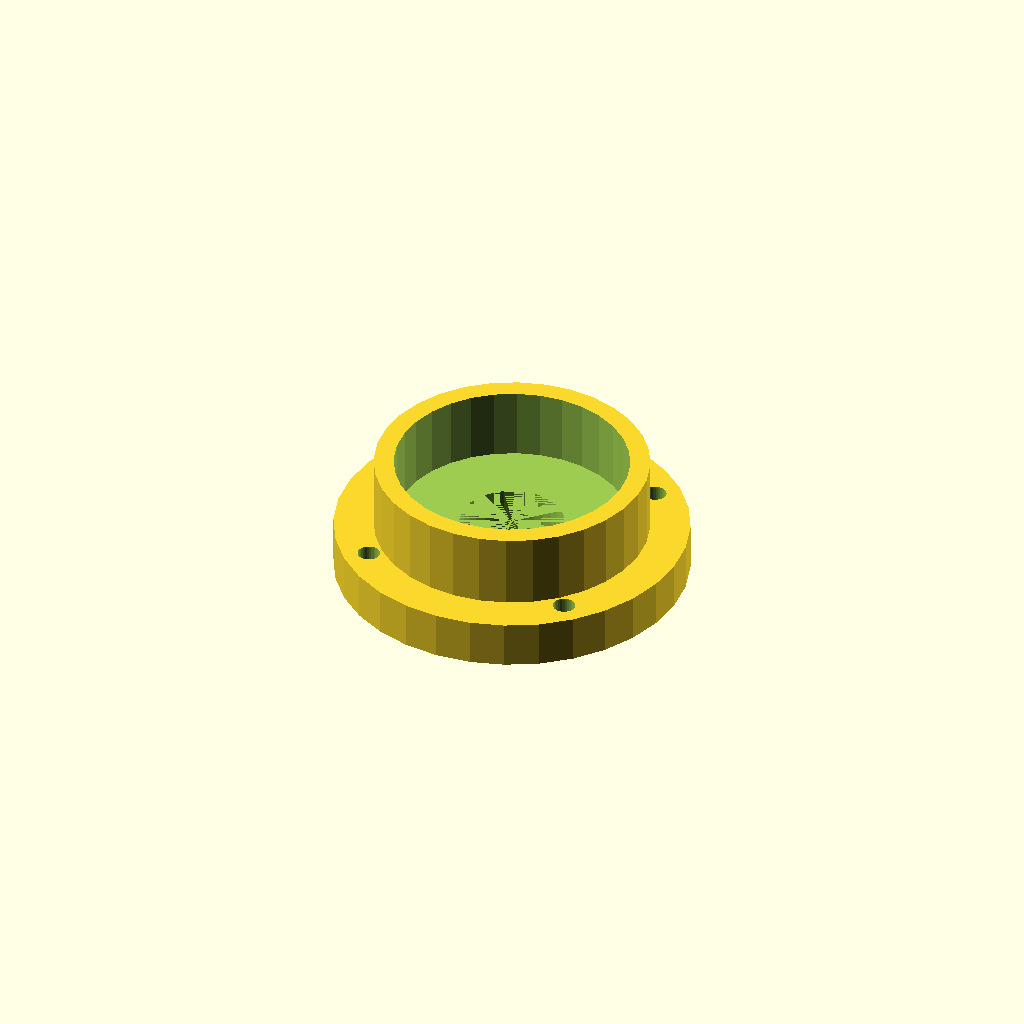
Cell 1 — every parameter at its default value.
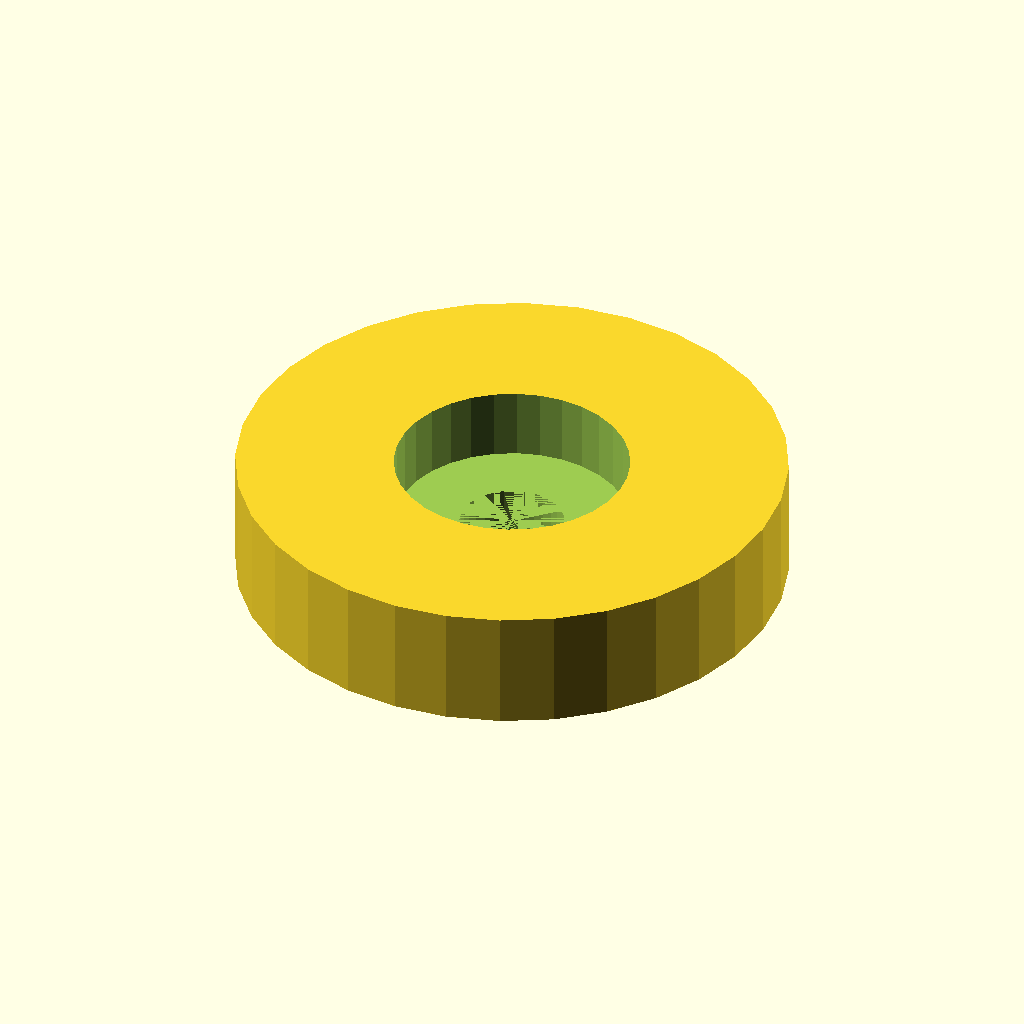
Cell 2 — housing_d set to 110.2, the other parameters unchanged.
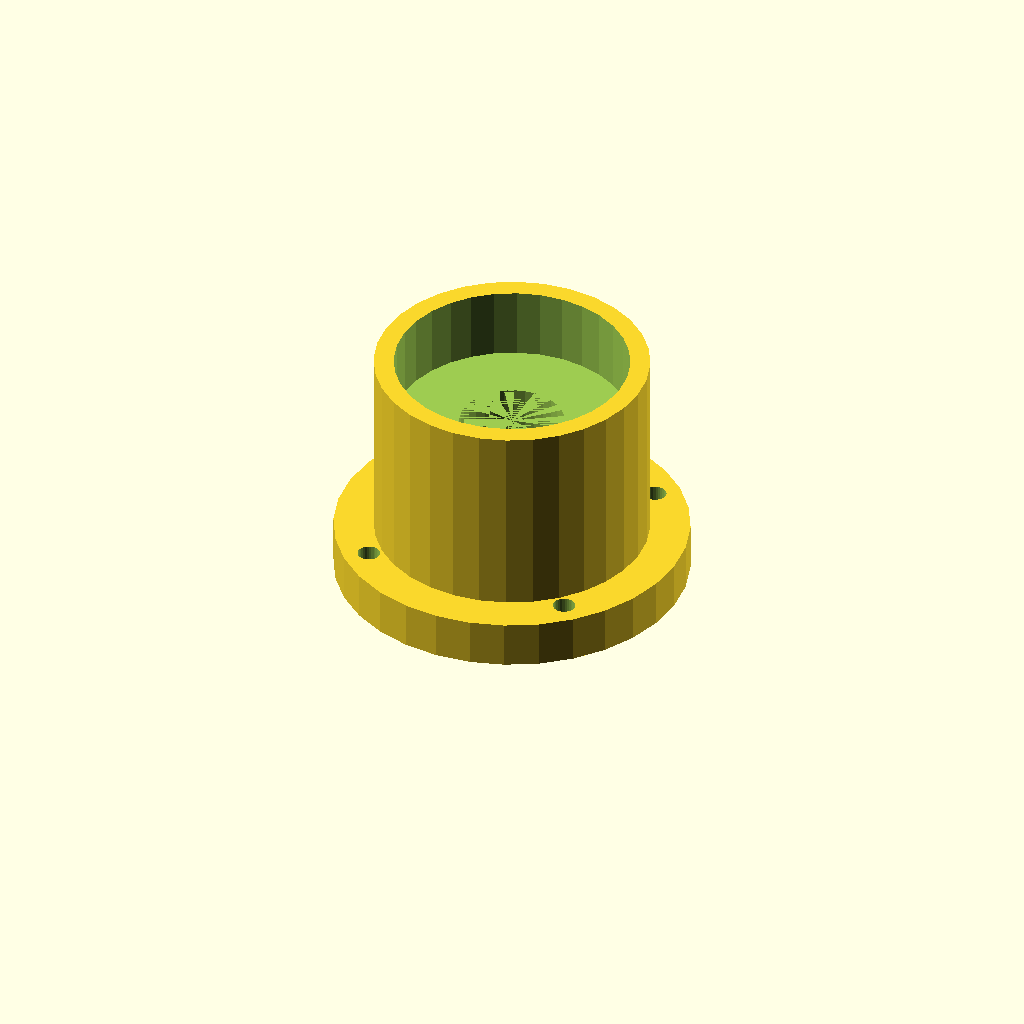
Cell 3 — housing_h set to 48.8, the other parameters unchanged.
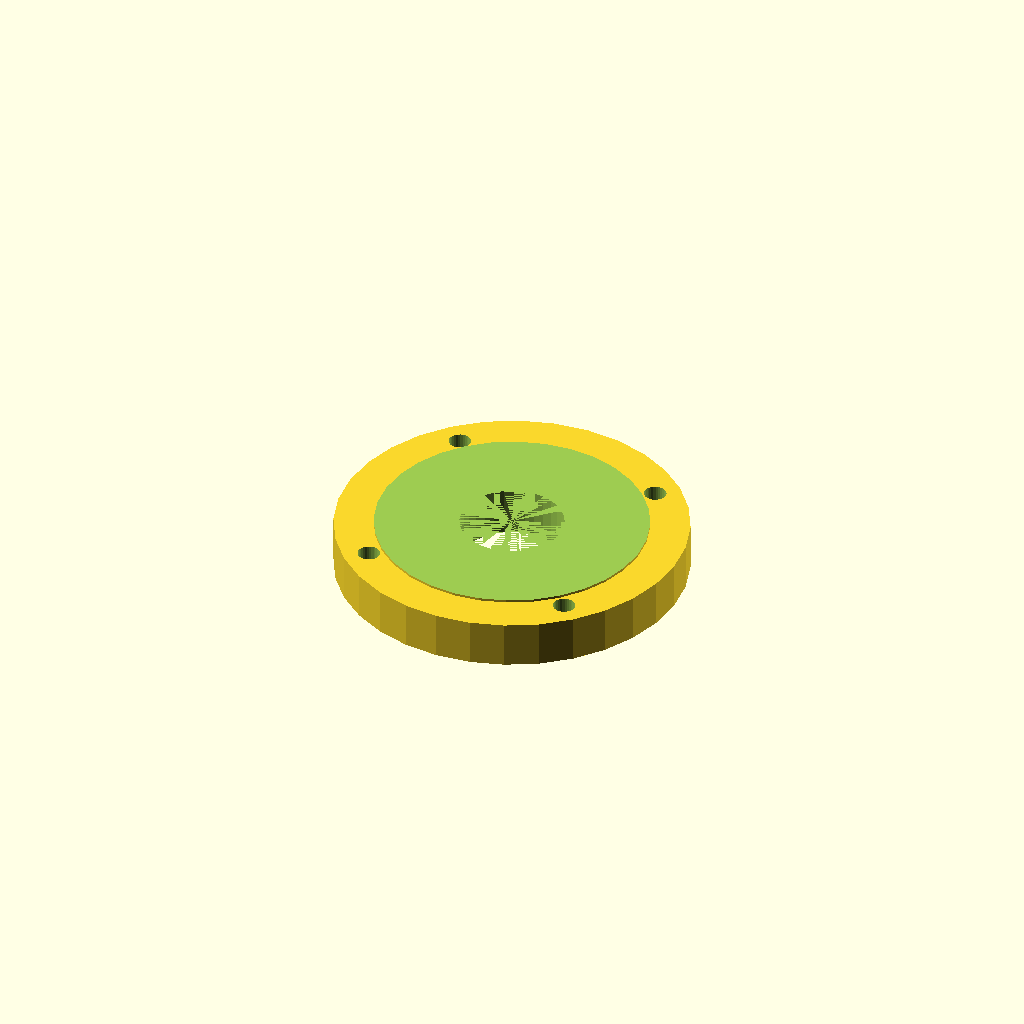
Cell 4 — seat_d set to 94.2, the other parameters unchanged.
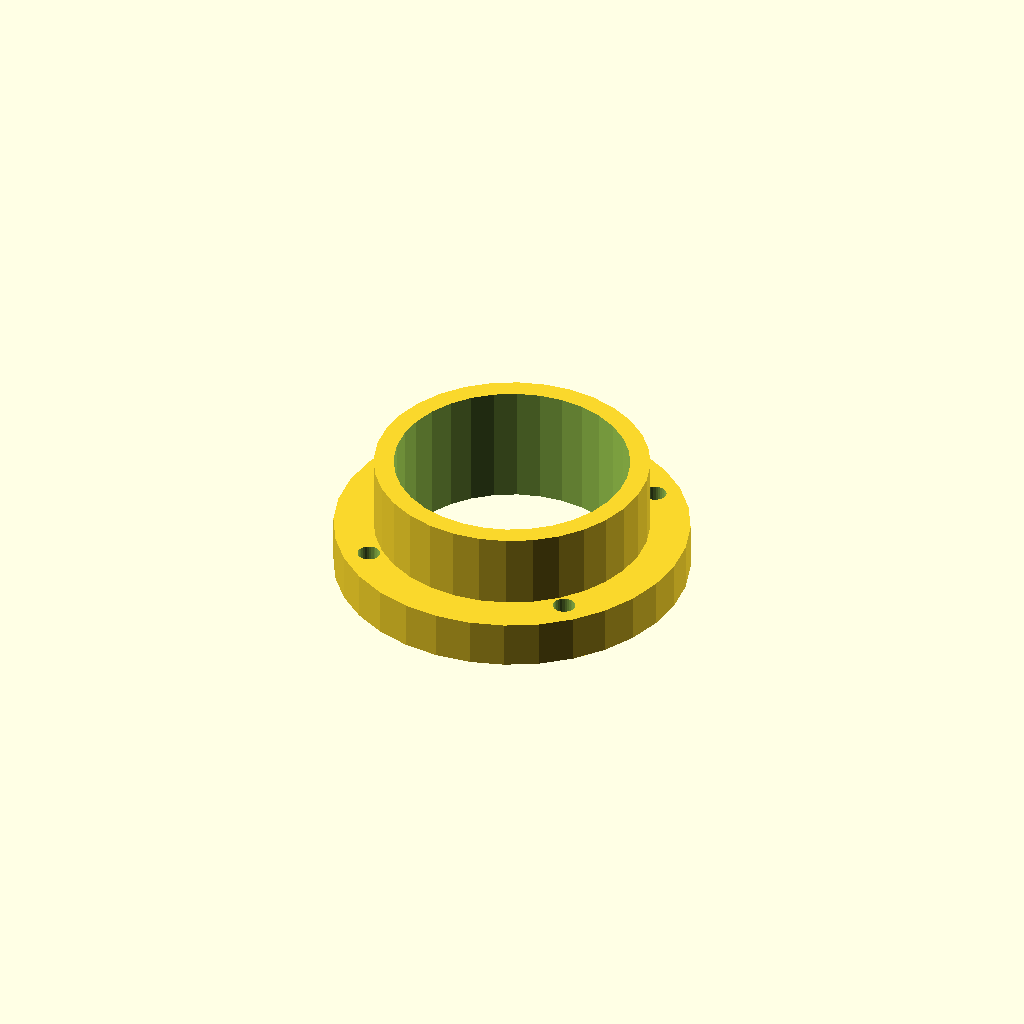
Cell 5: seat_h = 28.8 (everything else at default).
All cells are drawn from one camera (rotation 55°, 0°, 25°, orthographic, colour scheme Cornfield), so only the parameter changes between them.
OpenSCAD source file optional_data/data/gen2/bearings/part_0032.scad:
$fn = 32;

// ----------------------------------------------------------------------
// Bearing housing: seat for 6204 (47 x 14 mm), 55.1 mm body
// ----------------------------------------------------------------------

// --- parameters (mm) ---
housing_d = 55.1;         // housing outside diameter
housing_h = 24.4;         // overall housing height
wall_t = 4;               // wall thickness
seat_d = 47.1;            // 6204 seat, 0.1 mm clearance
seat_h = 14.4;            // pocket depth
shoulder = 2;             // shoulder under the bearing
pass_d = 21;              // shaft passage
flange_d = 71.1;          // mounting flange diameter
flange_t = 8;             // flange thickness
bolt_d = 4.5;             // flange bolt clearance
bolt_r = 30.3;            // flange bolt circle radius

module body() {
  cylinder(h = housing_h, d = housing_d);
}

module flange() {
  /* flange sunk 1.5 mm into the body */
  cylinder(h = flange_t + 1.5, d = flange_d);
}

difference() {
  union() {
    body();
    flange();
  }
  translate([0, 0, housing_h - seat_h]) cylinder(h = seat_h + 1, d = seat_d);
  translate([0, 0, -1]) cylinder(h = housing_h - seat_h + 1, d = pass_d);
  for (i = [0 : 3]) rotate([0, 0, 45 + i * 90]) translate([bolt_r, 0, -1])
    cylinder(h = flange_t + 3, d = bolt_d);
}
Parameter table extracted from the source (name, type, default, range or options):
housing_d: number, default 55.1
housing_h: number, default 24.4
wall_t: number, default 4
seat_d: number, default 47.1
seat_h: number, default 14.4
shoulder: number, default 2
pass_d: number, default 21
flange_d: number, default 71.1
flange_t: number, default 8
bolt_d: number, default 4.5
bolt_r: number, default 30.3
